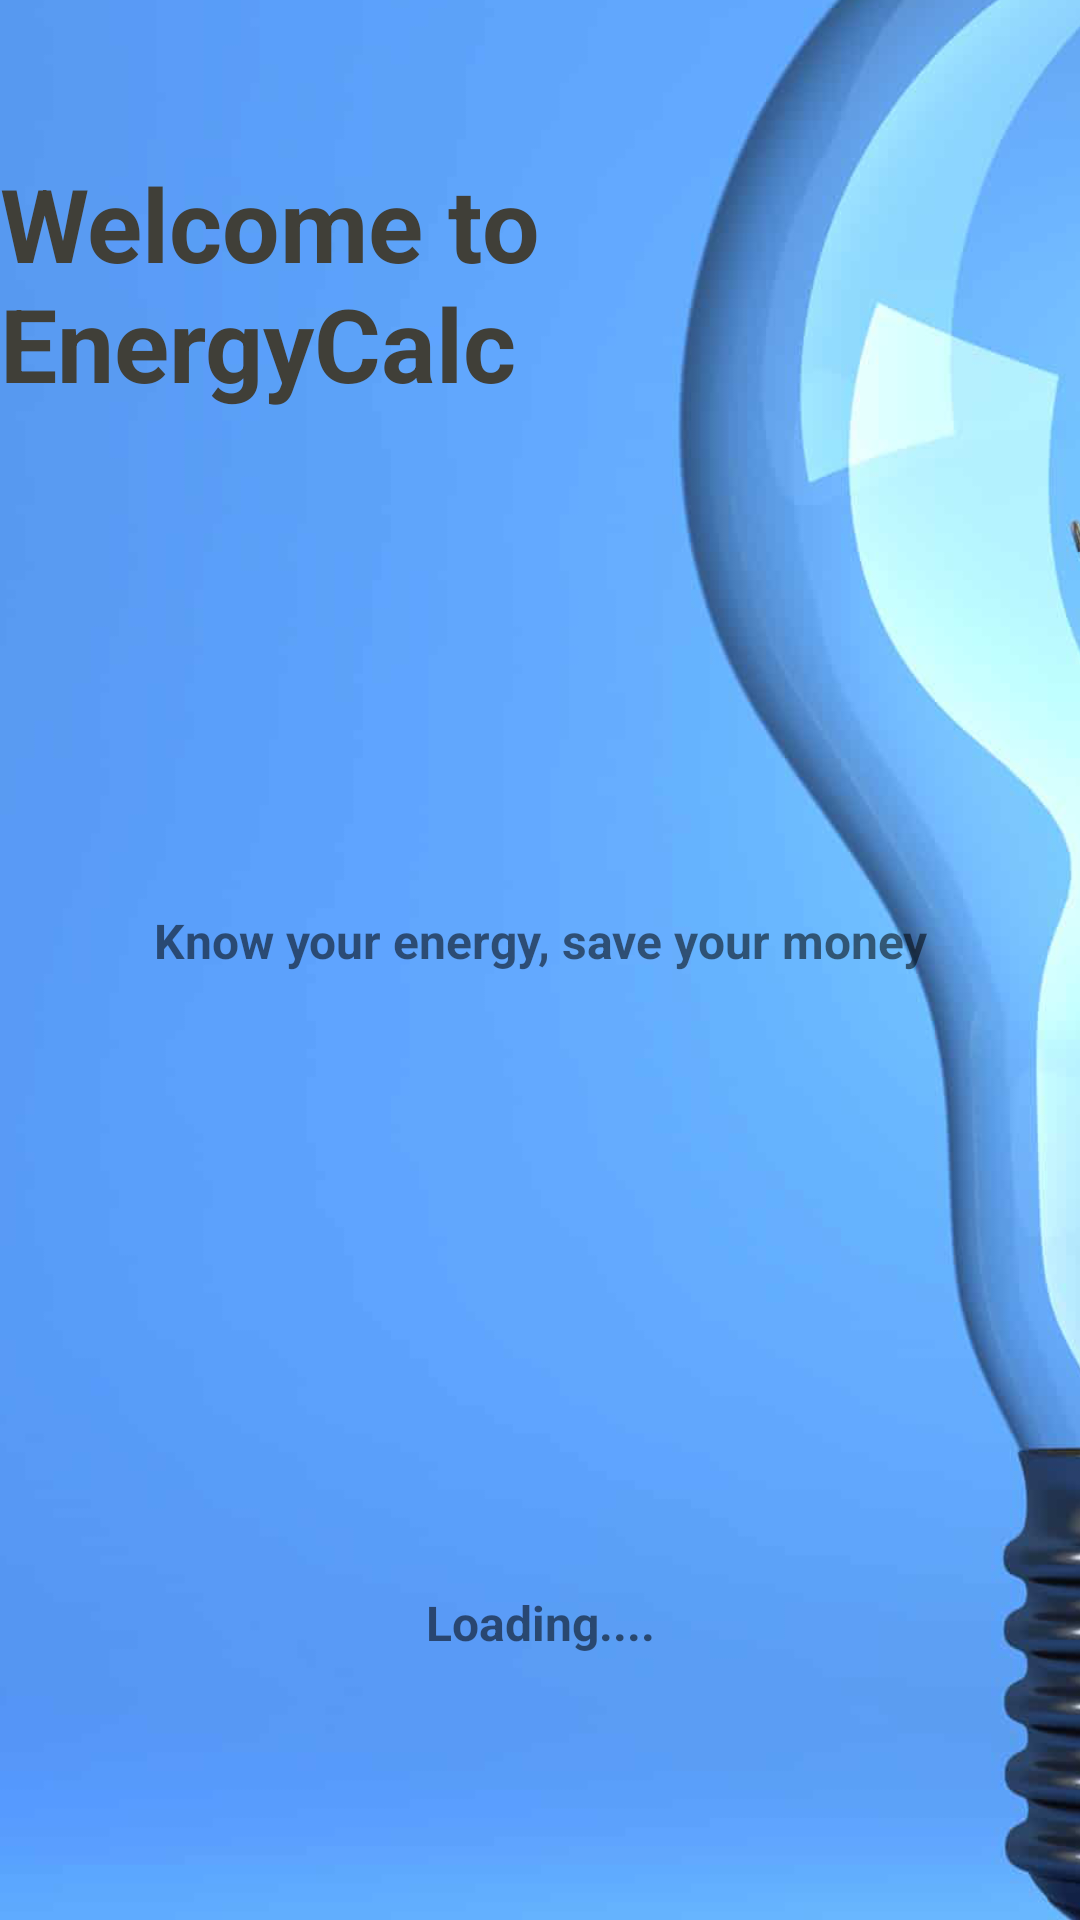

Android layout source for this screen:
<!-- AndroidManifest.xml: application theme Theme.EnergyCalc -->
<!-- res/layout/activity_main.xml -->
<?xml version="1.0" encoding="utf-8"?>
<androidx.constraintlayout.widget.ConstraintLayout xmlns:android="http://schemas.android.com/apk/res/android"
    xmlns:app="http://schemas.android.com/apk/res-auto"
    xmlns:tools="http://schemas.android.com/tools"
    android:layout_width="match_parent"
    android:layout_height="match_parent"
    tools:context=".MainActivity">

    <ImageView
        android:id="@+id/imageView4"
        android:layout_width="444dp"
        android:layout_height="844dp"

        app:layout_constraintBottom_toBottomOf="parent"
        app:layout_constraintEnd_toEndOf="parent"
        app:layout_constraintStart_toStartOf="parent"
        app:layout_constraintTop_toTopOf="parent"
        app:srcCompat="@drawable/background" />

    <TextView
        android:id="@+id/head_home"
        android:layout_width="wrap_content"
        android:layout_height="wrap_content"
        android:text="Welcome to EnergyCalc"
        android:textAlignment="gravity"
        android:textColor="#403F38"
        android:textColorLink="#D32525"
        android:textSize="34dp"
        android:textStyle="bold"
        app:layout_constraintBottom_toBottomOf="parent"
        app:layout_constraintEnd_toEndOf="parent"
        app:layout_constraintHorizontal_bias="0.533"
        app:layout_constraintStart_toStartOf="parent"
        app:layout_constraintTop_toTopOf="parent"
        app:layout_constraintVertical_bias="0.093" />

    <TextView
        android:id="@+id/forgotPw"
        android:layout_width="295dp"
        android:layout_height="35dp"
        android:text="Know your energy, save your money"
        android:textAlignment="center"
        android:textSize="16sp"
        android:textStyle="bold"
        app:layout_constraintBottom_toBottomOf="parent"
        app:layout_constraintEnd_toEndOf="parent"
        app:layout_constraintStart_toStartOf="parent"
        app:layout_constraintTop_toTopOf="parent" />

    <TextView
        android:id="@+id/textView3"
        android:layout_width="295dp"
        android:layout_height="35dp"
        android:text="Loading...."
        android:textAlignment="center"
        android:textSize="16sp"
        android:textStyle="bold"
        app:layout_constraintBottom_toBottomOf="parent"
        app:layout_constraintEnd_toEndOf="parent"
        app:layout_constraintStart_toStartOf="parent"
        app:layout_constraintTop_toTopOf="parent"
        app:layout_constraintVertical_bias="0.876" />

</androidx.constraintlayout.widget.ConstraintLayout>
<!-- resources referenced by this layout -->
<resources>
  <!-- drawable background: png bitmap (drawable, 205287 bytes) -->
  <style name="Theme.EnergyCalc" parent="Theme.MaterialComponents.DayNight.NoActionBar">
          
          <item name="colorPrimary">@color/purple_500</item>
          <item name="colorPrimaryVariant">@color/purple_700</item>
          <item name="colorOnPrimary">@color/white</item>
          
          <item name="colorSecondary">@color/teal_200</item>
          <item name="colorSecondaryVariant">@color/teal_700</item>
          <item name="colorOnSecondary">@color/black</item>
          
          <item name="android:statusBarColor">?attr/colorPrimaryVariant</item>
          
  
  
  
  
  
  
  
      </style>
  <!-- not gathered from this repository: default colours our renderer supplied (Android Studio template values) -->
  <color name="purple_500">#FF6200EE</color>
  <color name="purple_700">#FF3700B3</color>
  <color name="teal_200">#FF03DAC5</color>
  <color name="teal_700">#FF018786</color>
  <color name="black">#FF000000</color>
  <color name="white">#FFFFFFFF</color>
</resources>
